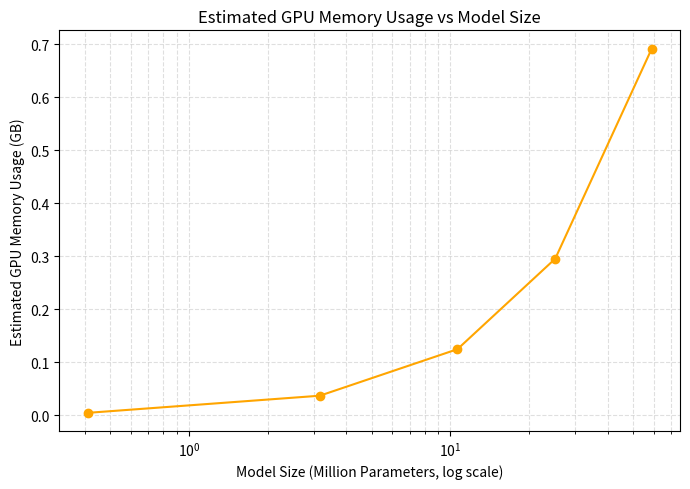

This chart was generated by the following Python code:
import numpy as np
import matplotlib.pyplot as plt

models = ["Tiny", "Small", "Medium", "Large", "XL"]
params_m = np.array([0.41, 3.17, 10.66, 25.23, 59.06])

# Rule of thumb: ~12 MB per 1M params (FP16 training)
gpu_mem_gb = params_m * 12 / 1024  # convert MB to GB

plt.figure(figsize=(7, 5))
plt.plot(params_m, gpu_mem_gb, marker="o", color="orange")

plt.xscale("log")
plt.xlabel("Model Size (Million Parameters, log scale)")
plt.ylabel("Estimated GPU Memory Usage (GB)")
plt.title("Estimated GPU Memory Usage vs Model Size")

plt.grid(True, which="both", linestyle="--", alpha=0.4)
plt.tight_layout()
plt.savefig("gpu_memory_estimate_vs_model_size.png", dpi=200)
plt.show()
